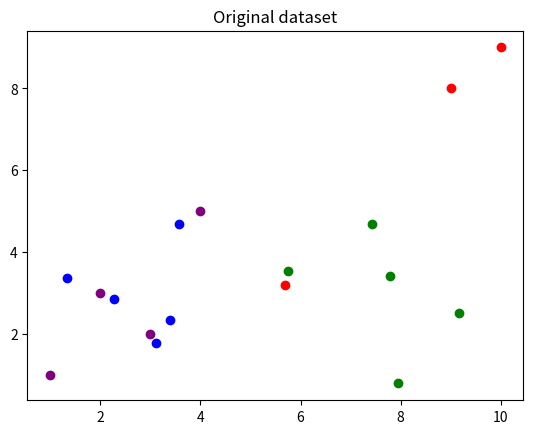

Write the Python code that produced this figure.
#Naive Bayes
import numpy as np
import matplotlib.pyplot as plt

#Standardization performed
def feature_scaling(on_this_array):
  if(len(on_this_array.shape)==2):
    on_this_array=on_this_array.astype(np.double)
    for i in range(0, len(on_this_array[0])):
        meanValue=np.mean(on_this_array[:,i])
        stdValue=np.std(on_this_array[:,i])
        on_this_array[:,i]=(on_this_array[:,i]-meanValue)/stdValue
  else:
    meanValue=np.mean(on_this_array)
    stdValue=np.std(on_this_array)
    on_this_array[:]=(on_this_array[:]-meanValue)/stdValue
  return on_this_array

def get_mean(some_array):
  return np.mean(some_array, axis=0)

def get_std(some_array):
  return np.std(some_array, axis=0)

def get_Gaussian_PDF(x, mean_value, std_value):
  from math import sqrt
  from math import pi
  from math import exp
  term=exp(-((x-mean_value)**2/(2*std_value**2)))
  return (1/(sqrt(2*pi)*std_value))*term

def predict_proba(groups, x_testing, stats_group, prob_y):
  prob_groups={}
  hold=1
  for key, values in groups.items():
    for i in range(0, len(stats_group[key][0])):
      hold=hold*get_Gaussian_PDF(x_testing[i], stats_group[key][0][i], stats_group[key][1][i])
    prob_groups[key]=prob_y[key]*hold
    prob_y[key]=0.5
    hold=1

  ans_prob=0
  for key, value in prob_groups.items():
    if(ans_prob<value):
      ans_prob=value
      ans_label=key
  return ans_label


dataset = [[3.393533211,2.331273381,0],
	[3.110073483,1.781539638,0],
	[1.343808831,3.368360954,0],
	[3.582294042,4.67917911,0],
	[2.280362439,2.866990263,0],
	[7.423436942,4.696522875,1],
	[5.745051997,3.533989803,1],
	[9.172168622,2.511101045,1],
	[7.792783481,3.424088941,1],
	[7.939820817,0.791637231,1]]

#dataset=np.asarray(dataset)
import matplotlib.pyplot as plt
plt.scatter(np.asarray(dataset)[0:5,0], np.asarray(dataset)[0:5,1], color='blue')
plt.scatter(np.asarray(dataset)[5:,0], np.asarray(dataset)[5:,1], color='green')
plt.title("Original dataset")
plt.show()

groups={}
for i in range(0, len(dataset)):
  if(dataset[i][2] in groups.keys()):
    temp=groups[dataset[i][2]]
    temp.append(dataset[i][0:2])
    groups[dataset[i][2]]=temp
  else:
    temp=[]
    temp.append(dataset[i][0:2])
    groups[dataset[i][2]]=temp

stats_group={}
for key, values in groups.items():
  values=np.asarray(values)
  temp=[]
  temp.append(get_mean(values))
  temp.append(get_std(values))
  stats_group[key]=temp

#P(y=0|x1,x2)=P(x1|y=0)*P(x2|y=0)*P(y=0) basic formula
#Number of y=0/total number of samples
prob_y=[]
prob_y.append(0.5)
prob_y.append(0.5)

x_testing=[
           [1,1],[2,3],[3,2],[4,5],[10,9],[9,8],[5.7,3.2]
]
colors=['purple', 'red']
for i in range(0, len(x_testing)):
  label=predict_proba(groups, x_testing[i], stats_group, prob_y)
  print("Label for ", x_testing[i], "\tis ", label)
  plt.scatter(x_testing[i][0], x_testing[i][1], color=colors[label])

plt.show()







